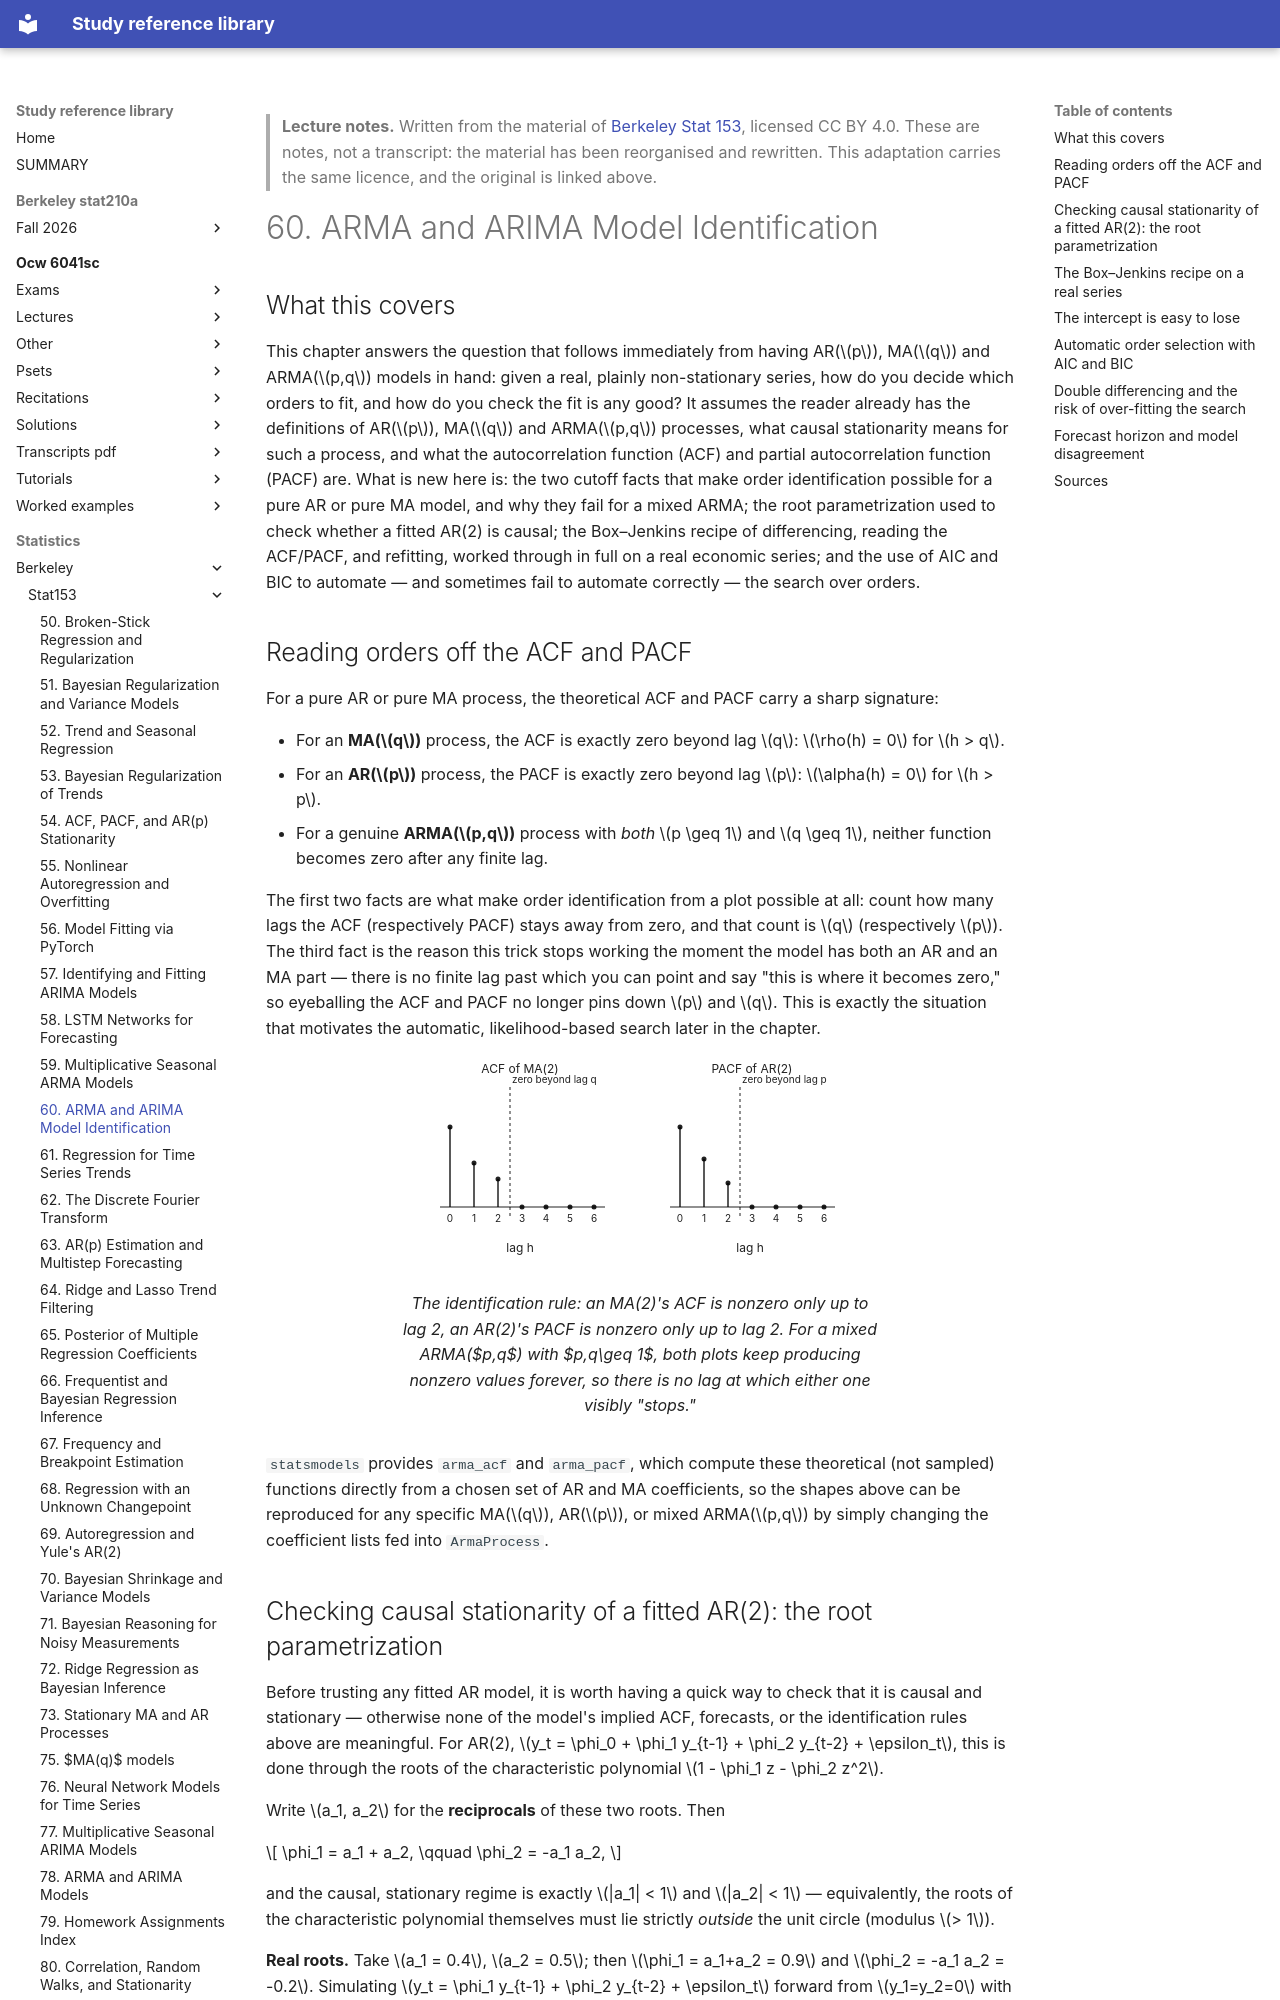

repository: Claptar/knowledge-base-library · page: statistics/berkeley/stat153/60-arma-and-arima-model-identification/index.html · generator: mkdocs

---
title: "60. ARMA and ARIMA Model Identification"
course: "Berkeley Stat 153"
chapter: 60
source: "https://github.com/berkeley-stat153"
licence: "CC BY 4.0"
written: "2026-09-20"
---

> **Lecture notes.** Written from the material of [Berkeley Stat 153](https://github.com/berkeley-stat153), licensed CC BY 4.0. These are notes, not a transcript: the material has been reorganised and rewritten. This adaptation carries the same licence, and the original is linked above.

# 60. ARMA and ARIMA Model Identification

## What this covers

This chapter answers the question that follows immediately from having AR($p$), MA($q$) and
ARMA($p,q$) models in hand: given a real, plainly non-stationary series, how do you decide which
orders to fit, and how do you check the fit is any good? It assumes the reader already has the
definitions of AR($p$), MA($q$) and ARMA($p,q$) processes, what causal stationarity means for such
a process, and what the autocorrelation function (ACF) and partial autocorrelation function (PACF)
are. What is new here is: the two cutoff facts that make order identification possible for a pure
AR or pure MA model, and why they fail for a mixed ARMA; the root parametrization used to check
whether a fitted AR(2) is causal; the Box–Jenkins recipe of differencing, reading the ACF/PACF, and
refitting, worked through in full on a real economic series; and the use of AIC and BIC to
automate — and sometimes fail to automate correctly — the search over orders.
